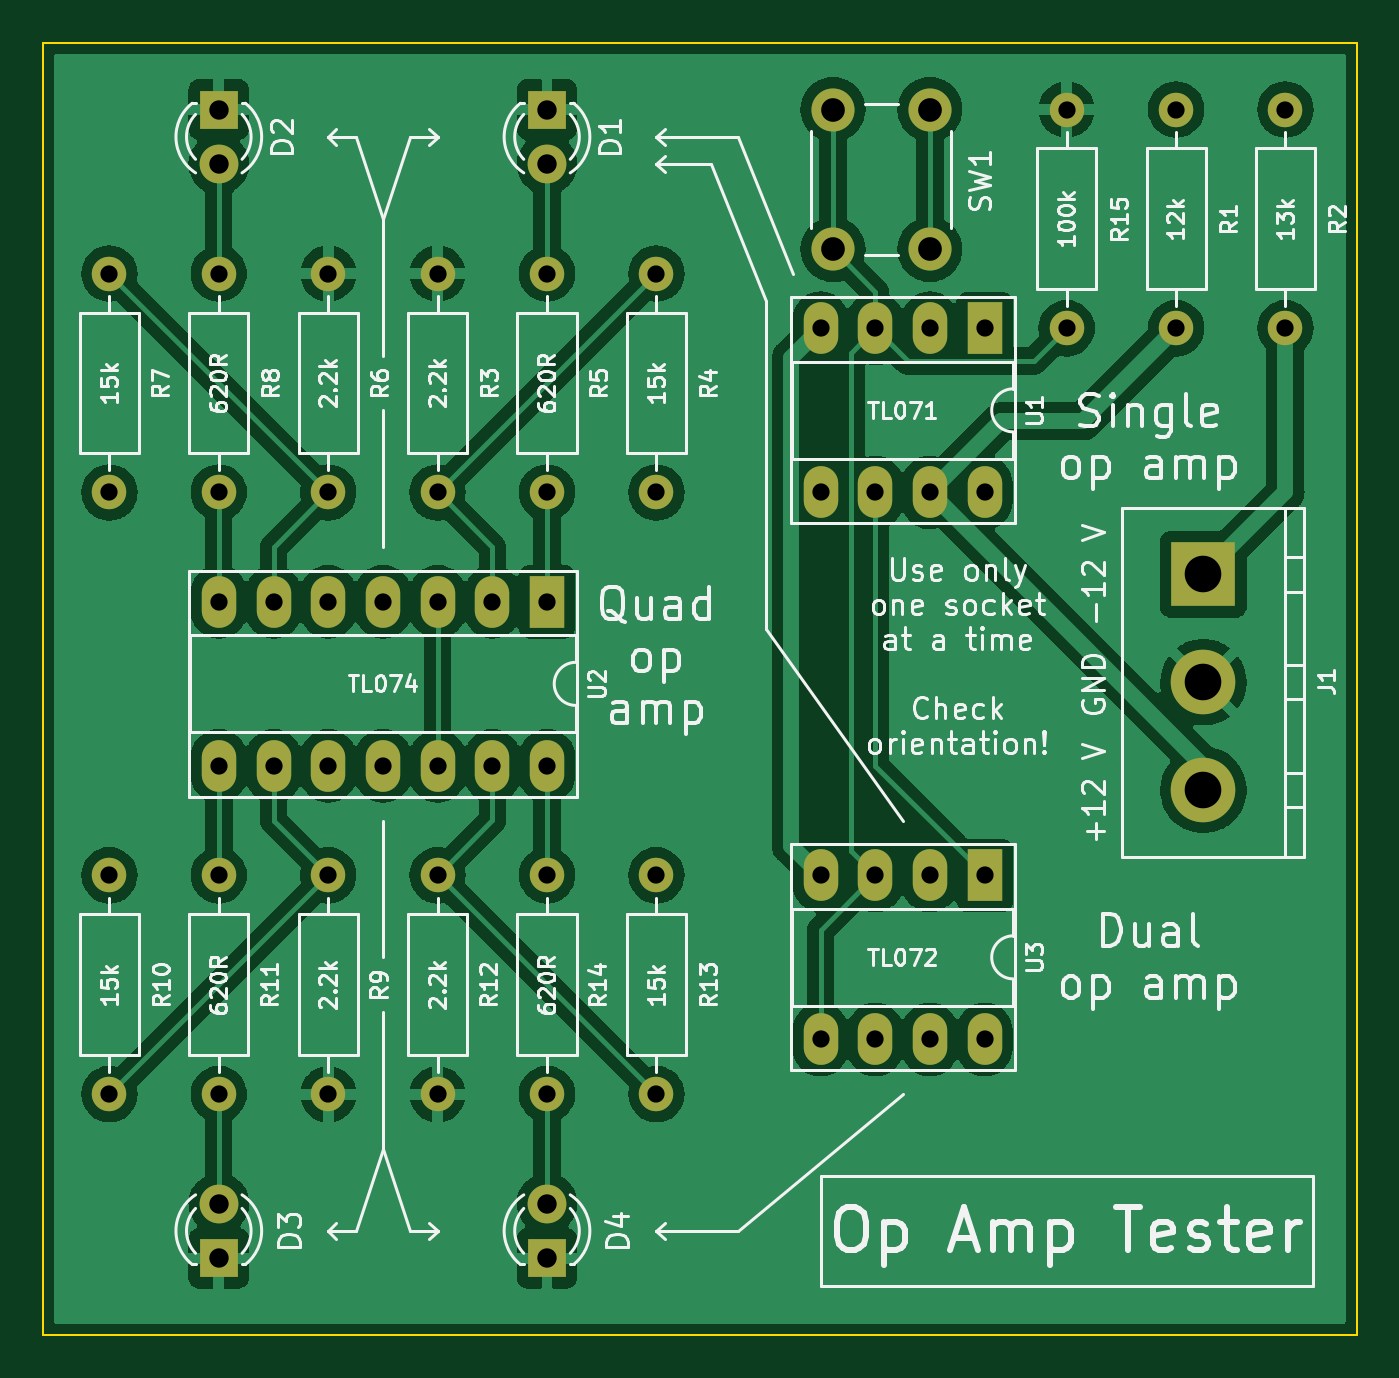
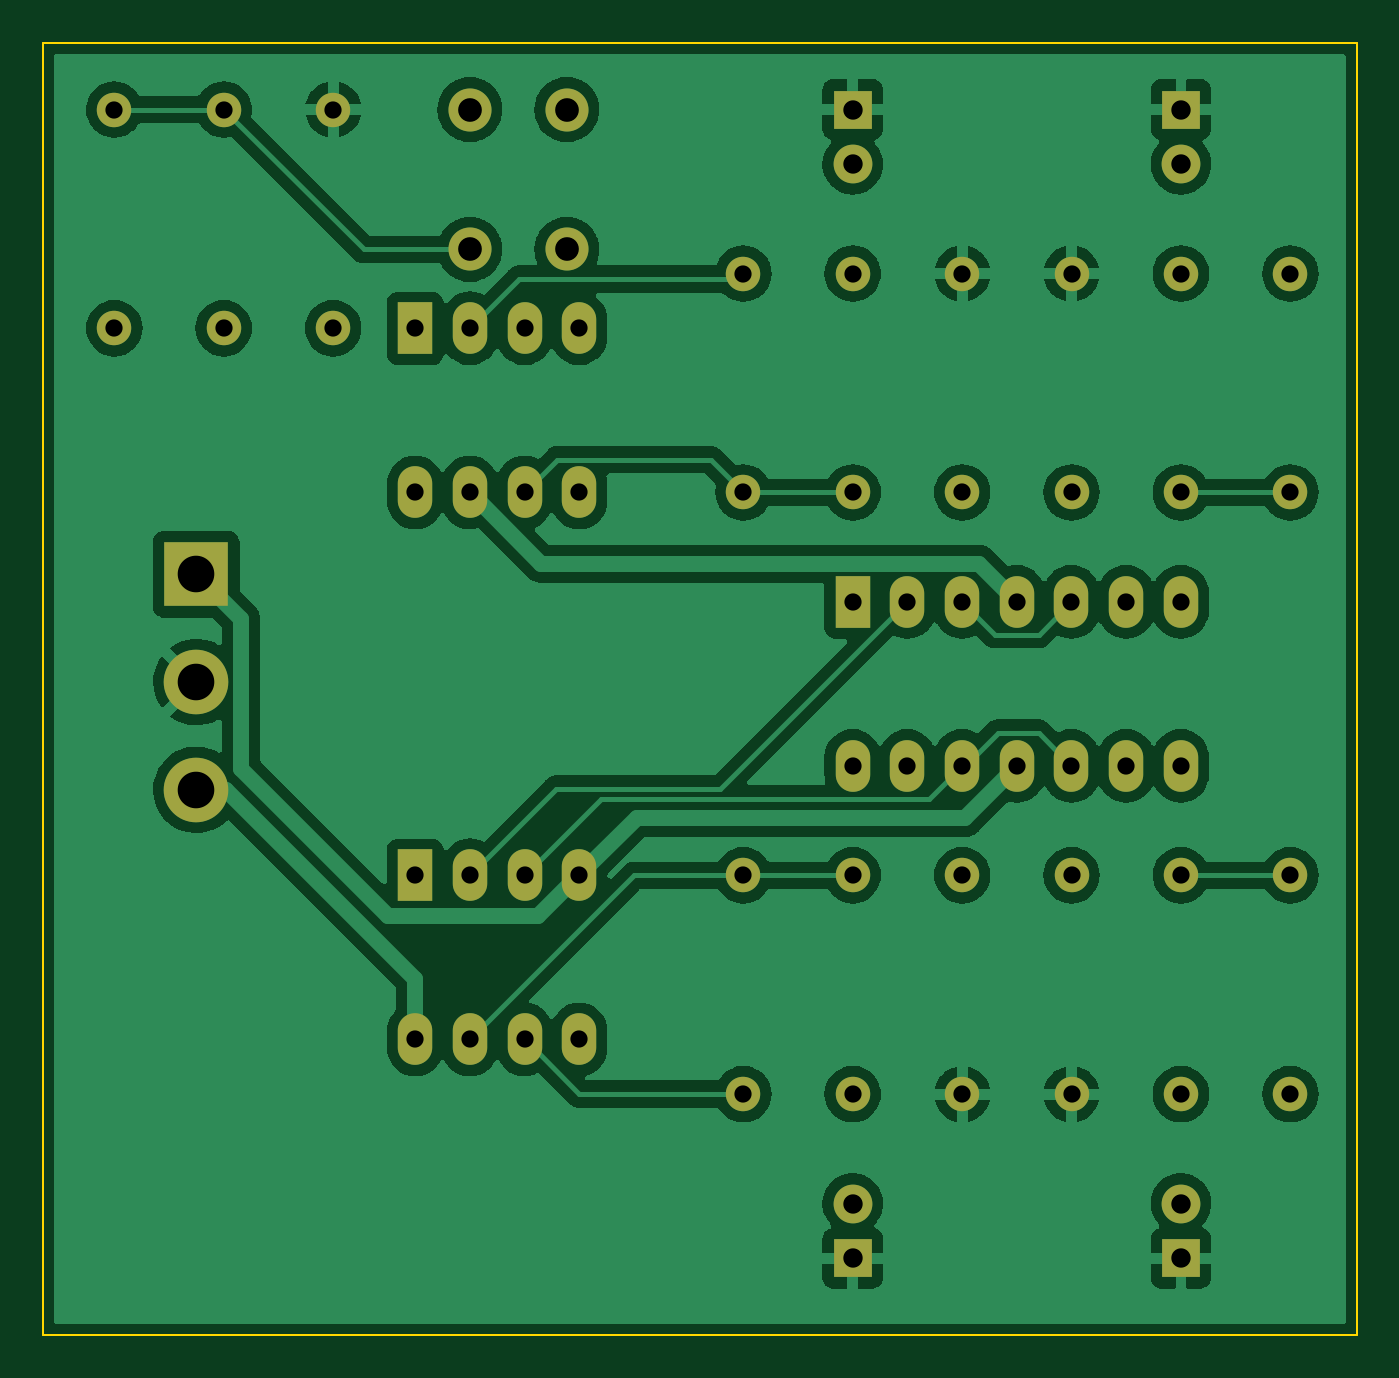
Circuit board: 10 layer files. Board 61.0 x 60.0 mm.
- bottom_copper: opamptest-CuBottom.gbl (172446 bytes)
- top_copper: opamptest-CuTop.gtl (170295 bytes)
- outline: opamptest-EdgeCuts.gm1 (782 bytes)
- bottom_mask: opamptest-MaskBottom.gbs (3580 bytes)
- top_mask: opamptest-MaskTop.gts (3580 bytes)
- paste: opamptest-PasteBottom.gbp (546 bytes)
- paste: opamptest-PasteTop.gtp (546 bytes)
- bottom_silk: opamptest-SilkBottom.gbo (547 bytes)
- top_silk: opamptest-SilkTop.gto (73295 bytes)
- drill: opamptest.drl (1684 bytes)

=== bottom_copper: opamptest-CuBottom.gbl (172446 bytes, source omitted) ===
=== top_copper: opamptest-CuTop.gtl (170295 bytes, source omitted) ===
=== outline: opamptest-EdgeCuts.gm1 ===
G04 #@! TF.GenerationSoftware,KiCad,Pcbnew,6.0.1-79c1e3a40b~116~ubuntu20.04.1*
G04 #@! TF.CreationDate,2022-01-30T08:46:23-05:00*
G04 #@! TF.ProjectId,opamptest,6f70616d-7074-4657-9374-2e6b69636164,rev?*
G04 #@! TF.SameCoordinates,Original*
G04 #@! TF.FileFunction,Profile,NP*
%FSLAX46Y46*%
G04 Gerber Fmt 4.6, Leading zero omitted, Abs format (unit mm)*
G04 Created by KiCad (PCBNEW 6.0.1-79c1e3a40b~116~ubuntu20.04.1) date 2022-01-30 08:46:23*
%MOMM*%
%LPD*%
G01*
G04 APERTURE LIST*
G04 #@! TA.AperFunction,Profile*
%ADD10C,0.100000*%
G04 #@! TD*
G04 APERTURE END LIST*
D10*
X129000000Y-95000000D02*
X129000000Y-35000000D01*
X129000000Y-35000000D02*
X190000000Y-35000000D01*
X190000000Y-95000000D02*
X129000000Y-95000000D01*
X190000000Y-35000000D02*
X190000000Y-95000000D01*
M02*

=== bottom_mask: opamptest-MaskBottom.gbs ===
G04 #@! TF.GenerationSoftware,KiCad,Pcbnew,6.0.1-79c1e3a40b~116~ubuntu20.04.1*
G04 #@! TF.CreationDate,2022-01-30T08:46:23-05:00*
G04 #@! TF.ProjectId,opamptest,6f70616d-7074-4657-9374-2e6b69636164,rev?*
G04 #@! TF.SameCoordinates,Original*
G04 #@! TF.FileFunction,Soldermask,Bot*
G04 #@! TF.FilePolarity,Negative*
%FSLAX46Y46*%
G04 Gerber Fmt 4.6, Leading zero omitted, Abs format (unit mm)*
G04 Created by KiCad (PCBNEW 6.0.1-79c1e3a40b~116~ubuntu20.04.1) date 2022-01-30 08:46:23*
%MOMM*%
%LPD*%
G01*
G04 APERTURE LIST*
%ADD10C,1.600000*%
%ADD11O,1.600000X1.600000*%
%ADD12R,1.600000X2.400000*%
%ADD13O,1.600000X2.400000*%
%ADD14R,1.800000X1.800000*%
%ADD15C,1.800000*%
%ADD16R,3.000000X3.000000*%
%ADD17C,3.000000*%
%ADD18C,2.000000*%
G04 APERTURE END LIST*
D10*
G04 #@! TO.C,R8*
X137160000Y-55880000D03*
D11*
X137160000Y-45720000D03*
G04 #@! TD*
D10*
G04 #@! TO.C,R5*
X152400000Y-55880000D03*
D11*
X152400000Y-45720000D03*
G04 #@! TD*
D12*
G04 #@! TO.C,U2*
X152405000Y-60960000D03*
D13*
X149865000Y-60960000D03*
X147325000Y-60960000D03*
X144785000Y-60960000D03*
X142245000Y-60960000D03*
X139705000Y-60960000D03*
X137165000Y-60960000D03*
X137165000Y-68580000D03*
X139705000Y-68580000D03*
X142245000Y-68580000D03*
X144785000Y-68580000D03*
X147325000Y-68580000D03*
X149865000Y-68580000D03*
X152405000Y-68580000D03*
G04 #@! TD*
D10*
G04 #@! TO.C,R10*
X132080000Y-83820000D03*
D11*
X132080000Y-73660000D03*
G04 #@! TD*
D10*
G04 #@! TO.C,R12*
X147320000Y-73660000D03*
D11*
X147320000Y-83820000D03*
G04 #@! TD*
D12*
G04 #@! TO.C,U1*
X172720000Y-48260000D03*
D13*
X170180000Y-48260000D03*
X167640000Y-48260000D03*
X165100000Y-48260000D03*
X165100000Y-55880000D03*
X167640000Y-55880000D03*
X170180000Y-55880000D03*
X172720000Y-55880000D03*
G04 #@! TD*
D10*
G04 #@! TO.C,R2*
X186690000Y-38100000D03*
D11*
X186690000Y-48260000D03*
G04 #@! TD*
D10*
G04 #@! TO.C,R13*
X157480000Y-83820000D03*
D11*
X157480000Y-73660000D03*
G04 #@! TD*
D10*
G04 #@! TO.C,R11*
X137160000Y-73660000D03*
D11*
X137160000Y-83820000D03*
G04 #@! TD*
D14*
G04 #@! TO.C,D3*
X137160000Y-91440000D03*
D15*
X137160000Y-88900000D03*
G04 #@! TD*
D10*
G04 #@! TO.C,R6*
X142240000Y-55880000D03*
D11*
X142240000Y-45720000D03*
G04 #@! TD*
D10*
G04 #@! TO.C,R1*
X181610000Y-48260000D03*
D11*
X181610000Y-38100000D03*
G04 #@! TD*
D12*
G04 #@! TO.C,U3*
X172720000Y-73660000D03*
D13*
X170180000Y-73660000D03*
X167640000Y-73660000D03*
X165100000Y-73660000D03*
X165100000Y-81280000D03*
X167640000Y-81280000D03*
X170180000Y-81280000D03*
X172720000Y-81280000D03*
G04 #@! TD*
D10*
G04 #@! TO.C,R14*
X152400000Y-73660000D03*
D11*
X152400000Y-83820000D03*
G04 #@! TD*
D10*
G04 #@! TO.C,R3*
X147320000Y-55880000D03*
D11*
X147320000Y-45720000D03*
G04 #@! TD*
D10*
G04 #@! TO.C,R4*
X157480000Y-45720000D03*
D11*
X157480000Y-55880000D03*
G04 #@! TD*
D10*
G04 #@! TO.C,R15*
X176530000Y-48260000D03*
D11*
X176530000Y-38100000D03*
G04 #@! TD*
D10*
G04 #@! TO.C,R9*
X142240000Y-73660000D03*
D11*
X142240000Y-83820000D03*
G04 #@! TD*
D14*
G04 #@! TO.C,D1*
X152400000Y-38100000D03*
D15*
X152400000Y-40640000D03*
G04 #@! TD*
D10*
G04 #@! TO.C,R7*
X132080000Y-45720000D03*
D11*
X132080000Y-55880000D03*
G04 #@! TD*
D16*
G04 #@! TO.C,J1*
X182880000Y-59690000D03*
D17*
X182880000Y-64690000D03*
X182880000Y-69690000D03*
G04 #@! TD*
D14*
G04 #@! TO.C,D4*
X152400000Y-91440000D03*
D15*
X152400000Y-88900000D03*
G04 #@! TD*
D18*
G04 #@! TO.C,SW1*
X170180000Y-44600000D03*
X170180000Y-38100000D03*
X165680000Y-44600000D03*
X165680000Y-38100000D03*
G04 #@! TD*
D14*
G04 #@! TO.C,D2*
X137160000Y-38100000D03*
D15*
X137160000Y-40640000D03*
G04 #@! TD*
M02*

=== top_mask: opamptest-MaskTop.gts ===
G04 #@! TF.GenerationSoftware,KiCad,Pcbnew,6.0.1-79c1e3a40b~116~ubuntu20.04.1*
G04 #@! TF.CreationDate,2022-01-30T08:46:23-05:00*
G04 #@! TF.ProjectId,opamptest,6f70616d-7074-4657-9374-2e6b69636164,rev?*
G04 #@! TF.SameCoordinates,Original*
G04 #@! TF.FileFunction,Soldermask,Top*
G04 #@! TF.FilePolarity,Negative*
%FSLAX46Y46*%
G04 Gerber Fmt 4.6, Leading zero omitted, Abs format (unit mm)*
G04 Created by KiCad (PCBNEW 6.0.1-79c1e3a40b~116~ubuntu20.04.1) date 2022-01-30 08:46:23*
%MOMM*%
%LPD*%
G01*
G04 APERTURE LIST*
%ADD10C,1.600000*%
%ADD11O,1.600000X1.600000*%
%ADD12R,1.600000X2.400000*%
%ADD13O,1.600000X2.400000*%
%ADD14R,1.800000X1.800000*%
%ADD15C,1.800000*%
%ADD16R,3.000000X3.000000*%
%ADD17C,3.000000*%
%ADD18C,2.000000*%
G04 APERTURE END LIST*
D10*
G04 #@! TO.C,R8*
X137160000Y-55880000D03*
D11*
X137160000Y-45720000D03*
G04 #@! TD*
D10*
G04 #@! TO.C,R5*
X152400000Y-55880000D03*
D11*
X152400000Y-45720000D03*
G04 #@! TD*
D12*
G04 #@! TO.C,U2*
X152405000Y-60960000D03*
D13*
X149865000Y-60960000D03*
X147325000Y-60960000D03*
X144785000Y-60960000D03*
X142245000Y-60960000D03*
X139705000Y-60960000D03*
X137165000Y-60960000D03*
X137165000Y-68580000D03*
X139705000Y-68580000D03*
X142245000Y-68580000D03*
X144785000Y-68580000D03*
X147325000Y-68580000D03*
X149865000Y-68580000D03*
X152405000Y-68580000D03*
G04 #@! TD*
D10*
G04 #@! TO.C,R10*
X132080000Y-83820000D03*
D11*
X132080000Y-73660000D03*
G04 #@! TD*
D10*
G04 #@! TO.C,R12*
X147320000Y-73660000D03*
D11*
X147320000Y-83820000D03*
G04 #@! TD*
D12*
G04 #@! TO.C,U1*
X172720000Y-48260000D03*
D13*
X170180000Y-48260000D03*
X167640000Y-48260000D03*
X165100000Y-48260000D03*
X165100000Y-55880000D03*
X167640000Y-55880000D03*
X170180000Y-55880000D03*
X172720000Y-55880000D03*
G04 #@! TD*
D10*
G04 #@! TO.C,R2*
X186690000Y-38100000D03*
D11*
X186690000Y-48260000D03*
G04 #@! TD*
D10*
G04 #@! TO.C,R13*
X157480000Y-83820000D03*
D11*
X157480000Y-73660000D03*
G04 #@! TD*
D10*
G04 #@! TO.C,R11*
X137160000Y-73660000D03*
D11*
X137160000Y-83820000D03*
G04 #@! TD*
D14*
G04 #@! TO.C,D3*
X137160000Y-91440000D03*
D15*
X137160000Y-88900000D03*
G04 #@! TD*
D10*
G04 #@! TO.C,R6*
X142240000Y-55880000D03*
D11*
X142240000Y-45720000D03*
G04 #@! TD*
D10*
G04 #@! TO.C,R1*
X181610000Y-48260000D03*
D11*
X181610000Y-38100000D03*
G04 #@! TD*
D12*
G04 #@! TO.C,U3*
X172720000Y-73660000D03*
D13*
X170180000Y-73660000D03*
X167640000Y-73660000D03*
X165100000Y-73660000D03*
X165100000Y-81280000D03*
X167640000Y-81280000D03*
X170180000Y-81280000D03*
X172720000Y-81280000D03*
G04 #@! TD*
D10*
G04 #@! TO.C,R14*
X152400000Y-73660000D03*
D11*
X152400000Y-83820000D03*
G04 #@! TD*
D10*
G04 #@! TO.C,R3*
X147320000Y-55880000D03*
D11*
X147320000Y-45720000D03*
G04 #@! TD*
D10*
G04 #@! TO.C,R4*
X157480000Y-45720000D03*
D11*
X157480000Y-55880000D03*
G04 #@! TD*
D10*
G04 #@! TO.C,R15*
X176530000Y-48260000D03*
D11*
X176530000Y-38100000D03*
G04 #@! TD*
D10*
G04 #@! TO.C,R9*
X142240000Y-73660000D03*
D11*
X142240000Y-83820000D03*
G04 #@! TD*
D14*
G04 #@! TO.C,D1*
X152400000Y-38100000D03*
D15*
X152400000Y-40640000D03*
G04 #@! TD*
D10*
G04 #@! TO.C,R7*
X132080000Y-45720000D03*
D11*
X132080000Y-55880000D03*
G04 #@! TD*
D16*
G04 #@! TO.C,J1*
X182880000Y-59690000D03*
D17*
X182880000Y-64690000D03*
X182880000Y-69690000D03*
G04 #@! TD*
D14*
G04 #@! TO.C,D4*
X152400000Y-91440000D03*
D15*
X152400000Y-88900000D03*
G04 #@! TD*
D18*
G04 #@! TO.C,SW1*
X170180000Y-44600000D03*
X170180000Y-38100000D03*
X165680000Y-44600000D03*
X165680000Y-38100000D03*
G04 #@! TD*
D14*
G04 #@! TO.C,D2*
X137160000Y-38100000D03*
D15*
X137160000Y-40640000D03*
G04 #@! TD*
M02*

=== paste: opamptest-PasteBottom.gbp ===
G04 #@! TF.GenerationSoftware,KiCad,Pcbnew,6.0.1-79c1e3a40b~116~ubuntu20.04.1*
G04 #@! TF.CreationDate,2022-01-30T08:46:23-05:00*
G04 #@! TF.ProjectId,opamptest,6f70616d-7074-4657-9374-2e6b69636164,rev?*
G04 #@! TF.SameCoordinates,Original*
G04 #@! TF.FileFunction,Paste,Bot*
G04 #@! TF.FilePolarity,Positive*
%FSLAX46Y46*%
G04 Gerber Fmt 4.6, Leading zero omitted, Abs format (unit mm)*
G04 Created by KiCad (PCBNEW 6.0.1-79c1e3a40b~116~ubuntu20.04.1) date 2022-01-30 08:46:23*
%MOMM*%
%LPD*%
G01*
G04 APERTURE LIST*
G04 APERTURE END LIST*
M02*

=== paste: opamptest-PasteTop.gtp ===
G04 #@! TF.GenerationSoftware,KiCad,Pcbnew,6.0.1-79c1e3a40b~116~ubuntu20.04.1*
G04 #@! TF.CreationDate,2022-01-30T08:46:23-05:00*
G04 #@! TF.ProjectId,opamptest,6f70616d-7074-4657-9374-2e6b69636164,rev?*
G04 #@! TF.SameCoordinates,Original*
G04 #@! TF.FileFunction,Paste,Top*
G04 #@! TF.FilePolarity,Positive*
%FSLAX46Y46*%
G04 Gerber Fmt 4.6, Leading zero omitted, Abs format (unit mm)*
G04 Created by KiCad (PCBNEW 6.0.1-79c1e3a40b~116~ubuntu20.04.1) date 2022-01-30 08:46:23*
%MOMM*%
%LPD*%
G01*
G04 APERTURE LIST*
G04 APERTURE END LIST*
M02*

=== bottom_silk: opamptest-SilkBottom.gbo ===
G04 #@! TF.GenerationSoftware,KiCad,Pcbnew,6.0.1-79c1e3a40b~116~ubuntu20.04.1*
G04 #@! TF.CreationDate,2022-01-30T08:46:23-05:00*
G04 #@! TF.ProjectId,opamptest,6f70616d-7074-4657-9374-2e6b69636164,rev?*
G04 #@! TF.SameCoordinates,Original*
G04 #@! TF.FileFunction,Legend,Bot*
G04 #@! TF.FilePolarity,Positive*
%FSLAX46Y46*%
G04 Gerber Fmt 4.6, Leading zero omitted, Abs format (unit mm)*
G04 Created by KiCad (PCBNEW 6.0.1-79c1e3a40b~116~ubuntu20.04.1) date 2022-01-30 08:46:23*
%MOMM*%
%LPD*%
G01*
G04 APERTURE LIST*
G04 APERTURE END LIST*
M02*

=== top_silk: opamptest-SilkTop.gto (73295 bytes, source omitted) ===
=== drill: opamptest.drl ===
M48
; DRILL file {KiCad 6.0.1-79c1e3a40b~116~ubuntu20.04.1} date Sun Jan 30 08:46:23 2022
; FORMAT={-:-/ absolute / metric / decimal}
; #@! TF.CreationDate,2022-01-30T08:46:23-05:00
; #@! TF.GenerationSoftware,Kicad,Pcbnew,6.0.1-79c1e3a40b~116~ubuntu20.04.1
; #@! TF.FileFunction,MixedPlating,1,2
FMAT,2
METRIC
; #@! TA.AperFunction,Plated,PTH,ComponentDrill
T1C0.800
; #@! TA.AperFunction,Plated,PTH,ComponentDrill
T2C0.900
; #@! TA.AperFunction,Plated,PTH,ComponentDrill
T3C1.100
; #@! TA.AperFunction,Plated,PTH,ComponentDrill
T4C1.700
%
G90
G05
T1
X132.08Y-45.72
X132.08Y-55.88
X132.08Y-73.66
X132.08Y-83.82
X137.16Y-45.72
X137.16Y-55.88
X137.16Y-73.66
X137.16Y-83.82
X137.165Y-60.96
X137.165Y-68.58
X139.705Y-60.96
X139.705Y-68.58
X142.24Y-45.72
X142.24Y-55.88
X142.24Y-73.66
X142.24Y-83.82
X142.245Y-60.96
X142.245Y-68.58
X144.785Y-60.96
X144.785Y-68.58
X147.32Y-45.72
X147.32Y-55.88
X147.32Y-73.66
X147.32Y-83.82
X147.325Y-60.96
X147.325Y-68.58
X149.865Y-60.96
X149.865Y-68.58
X152.4Y-45.72
X152.4Y-55.88
X152.4Y-73.66
X152.4Y-83.82
X152.405Y-60.96
X152.405Y-68.58
X157.48Y-45.72
X157.48Y-55.88
X157.48Y-73.66
X157.48Y-83.82
X165.1Y-48.26
X165.1Y-55.88
X165.1Y-73.66
X165.1Y-81.28
X167.64Y-48.26
X167.64Y-55.88
X167.64Y-73.66
X167.64Y-81.28
X170.18Y-48.26
X170.18Y-55.88
X170.18Y-73.66
X170.18Y-81.28
X172.72Y-48.26
X172.72Y-55.88
X172.72Y-73.66
X172.72Y-81.28
X176.53Y-38.1
X176.53Y-48.26
X181.61Y-38.1
X181.61Y-48.26
X186.69Y-38.1
X186.69Y-48.26
T2
X137.16Y-38.1
X137.16Y-40.64
X137.16Y-88.9
X137.16Y-91.44
X152.4Y-38.1
X152.4Y-40.64
X152.4Y-88.9
X152.4Y-91.44
T3
X165.68Y-38.1
X165.68Y-44.6
X170.18Y-38.1
X170.18Y-44.6
T4
X182.88Y-59.69
X182.88Y-64.69
X182.88Y-69.69
T0
M30

